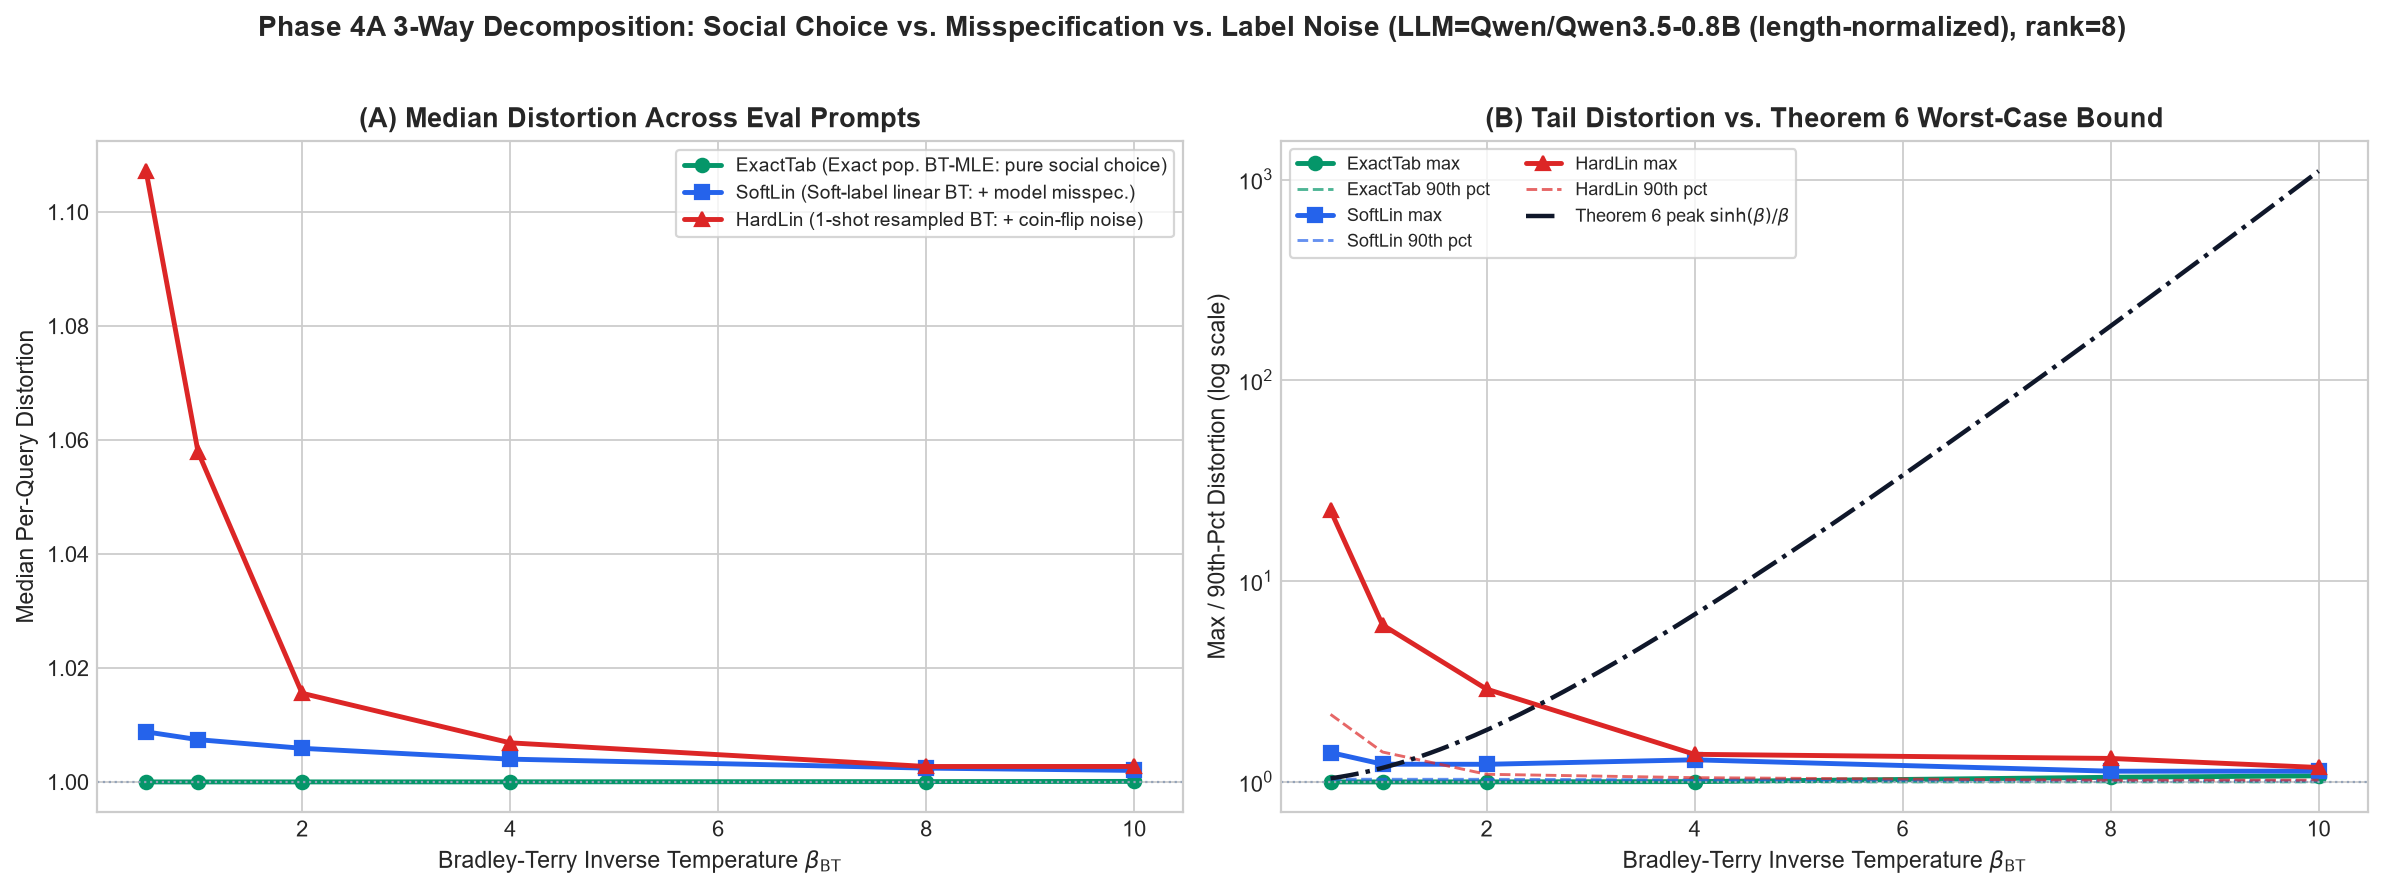

Values plotted in this chart, from the file beside it:
beta_bt, estimator, prompt_idx, max_distortion, tau_at_max, ref_mode, norm_mode
0.5, ExactTab, 155, 1, 0.8419, llm_len_norm, per-query
0.5, SoftLin, 155, 1.035, 1.589, llm_len_norm, per-query
0.5, HardLin, 155, 1.099, 1.392, llm_len_norm, per-query
0.5, ExactTab, 162, 1, 1.853, llm_len_norm, per-query
0.5, SoftLin, 162, 1.012, 0.5284, llm_len_norm, per-query
0.5, HardLin, 162, 1.144, 0.4695, llm_len_norm, per-query
0.5, ExactTab, 220, 1, 0.664, llm_len_norm, per-query
0.5, SoftLin, 220, 1.041, 2.346, llm_len_norm, per-query
0.5, HardLin, 220, 1.061, 3.394, llm_len_norm, per-query
0.5, ExactTab, 257, 1, 0.6161, llm_len_norm, per-query
0.5, SoftLin, 257, 1.003, 0.7219, llm_len_norm, per-query
0.5, HardLin, 257, 1.106, 0.6217, llm_len_norm, per-query
0.5, ExactTab, 272, 1, 0.1116, llm_len_norm, per-query
0.5, SoftLin, 272, 1.002, 0.3172, llm_len_norm, per-query
0.5, HardLin, 272, 1.05, 0.4567, llm_len_norm, per-query
0.5, ExactTab, 275, 1, 1.062, llm_len_norm, per-query
0.5, SoftLin, 275, 1.017, 1.318, llm_len_norm, per-query
0.5, HardLin, 275, 1.615, 2.156, llm_len_norm, per-query
0.5, ExactTab, 286, 1, 0.486, llm_len_norm, per-query
0.5, SoftLin, 286, 1.037, 1.196, llm_len_norm, per-query
0.5, HardLin, 286, 1.617, 2.358, llm_len_norm, per-query
0.5, ExactTab, 288, 1, 0.152, llm_len_norm, per-query
0.5, SoftLin, 288, 1.023, 0.6627, llm_len_norm, per-query
0.5, HardLin, 288, 1.02, 0.2131, llm_len_norm, per-query
0.5, ExactTab, 293, 1, 0.08922, llm_len_norm, per-query
0.5, SoftLin, 293, 1.002, 0.7832, llm_len_norm, per-query
0.5, HardLin, 293, 1.063, 1.024, llm_len_norm, per-query
0.5, ExactTab, 305, 1, 1.459, llm_len_norm, per-query
0.5, SoftLin, 305, 1.017, 0.5244, llm_len_norm, per-query
0.5, HardLin, 305, 3.105, 2.631, llm_len_norm, per-query
0.5, ExactTab, 306, 1, 0.05666, llm_len_norm, per-query
0.5, SoftLin, 306, 1.081, 2.035, llm_len_norm, per-query
0.5, HardLin, 306, 1.483, 3.226, llm_len_norm, per-query
0.5, ExactTab, 320, 1, 2.43, llm_len_norm, per-query
0.5, SoftLin, 320, 1.01, 0.3576, llm_len_norm, per-query
0.5, HardLin, 320, 1.423, 3.344, llm_len_norm, per-query
0.5, ExactTab, 330, 1, 1.317, llm_len_norm, per-query
0.5, SoftLin, 330, 1.032, 1.496, llm_len_norm, per-query
0.5, HardLin, 330, 2.86, 2.291, llm_len_norm, per-query
0.5, ExactTab, 337, 1, 0.6904, llm_len_norm, per-query
0.5, SoftLin, 337, 1.028, 1.512, llm_len_norm, per-query
0.5, HardLin, 337, 1.025, 0.1767, llm_len_norm, per-query
0.5, ExactTab, 356, 1, 0.1352, llm_len_norm, per-query
0.5, SoftLin, 356, 1.03, 0.35, llm_len_norm, per-query
0.5, HardLin, 356, 1.081, 0.5233, llm_len_norm, per-query
0.5, ExactTab, 371, 1, 1.143, llm_len_norm, per-query
0.5, SoftLin, 371, 1.009, 0.6396, llm_len_norm, per-query
0.5, HardLin, 371, 1.103, 0.5884, llm_len_norm, per-query
0.5, ExactTab, 387, 1, 1.06, llm_len_norm, per-query
0.5, SoftLin, 387, 1.006, 0.9111, llm_len_norm, per-query
0.5, HardLin, 387, 1.07, 1.312, llm_len_norm, per-query
0.5, ExactTab, 390, 1, 1.459, llm_len_norm, per-query
0.5, SoftLin, 390, 1.037, 0.7239, llm_len_norm, per-query
0.5, HardLin, 390, 1.092, 0.3668, llm_len_norm, per-query
0.5, ExactTab, 396, 1, 0.7534, llm_len_norm, per-query
0.5, SoftLin, 396, 1.005, 0.3633, llm_len_norm, per-query
0.5, HardLin, 396, 1.094, 1.208, llm_len_norm, per-query
0.5, ExactTab, 397, 1, 0.749, llm_len_norm, per-query
0.5, SoftLin, 397, 1.019, 0.7272, llm_len_norm, per-query
0.5, HardLin, 397, 1.173, 0.6033, llm_len_norm, per-query
... 9,300 more rows
